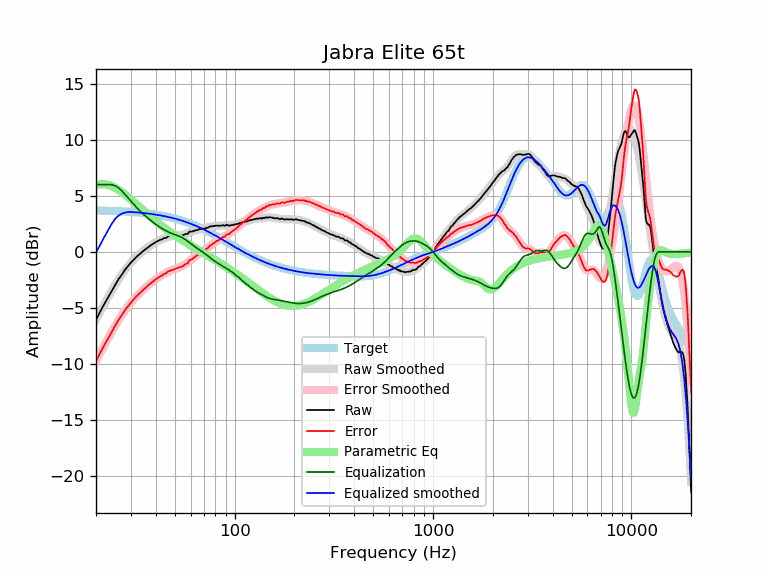

Source data for this figure (header and first rows):
frequency, raw, error, smoothed, error_smoothed, equalization, parametric_eq, equalized_raw, equalized_smoothed, target
20, -6.09, -9.79, -6.07, -9.77, 6.00, 5.97, -0.09, -0.07, 3.70
21, -5.34, -9.03, -5.36, -9.05, 6.00, 6.04, 0.66, 0.64, 3.69
22, -4.68, -8.36, -4.69, -8.37, 6.00, 6.05, 1.32, 1.31, 3.68
23, -4.09, -7.76, -4.07, -7.74, 6.00, 5.99, 1.91, 1.93, 3.67
24, -3.51, -7.17, -3.49, -7.15, 6.00, 5.88, 2.49, 2.51, 3.66
25, -2.96, -6.60, -2.96, -6.60, 5.91, 5.72, 2.95, 2.95, 3.65
26, -2.43, -6.06, -2.47, -6.10, 5.72, 5.54, 3.29, 3.25, 3.63
27, -2.05, -5.67, -2.03, -5.65, 5.44, 5.34, 3.40, 3.41, 3.62
28, -1.60, -5.20, -1.64, -5.24, 5.14, 5.13, 3.54, 3.51, 3.60
29, -1.28, -4.86, -1.28, -4.87, 4.84, 4.90, 3.56, 3.56, 3.59
30, -0.96, -4.53, -0.97, -4.54, 4.54, 4.68, 3.58, 3.57, 3.57
31, -0.69, -4.24, -0.69, -4.24, 4.24, 4.46, 3.55, 3.55, 3.55
32, -0.45, -3.98, -0.44, -3.97, 3.97, 4.24, 3.52, 3.53, 3.53
33, -0.24, -3.75, -0.22, -3.73, 3.73, 4.03, 3.49, 3.51, 3.51
34, -0.04, -3.52, -0.02, -3.51, 3.51, 3.82, 3.47, 3.49, 3.49
35, 0.15, -3.31, 0.16, -3.30, 3.30, 3.62, 3.45, 3.46, 3.46
36, 0.31, -3.13, 0.33, -3.11, 3.11, 3.43, 3.42, 3.44, 3.44
37, 0.47, -2.94, 0.48, -2.93, 2.93, 3.25, 3.41, 3.41, 3.41
38, 0.62, -2.76, 0.62, -2.77, 2.77, 3.07, 3.39, 3.39, 3.39
39, 0.74, -2.62, 0.75, -2.61, 2.61, 2.91, 3.35, 3.36, 3.36
40, 0.87, -2.46, 0.86, -2.47, 2.47, 2.74, 3.34, 3.33, 3.33
41, 0.97, -2.33, 0.97, -2.33, 2.33, 2.59, 3.30, 3.30, 3.30
42, 1.07, -2.19, 1.06, -2.21, 2.21, 2.45, 3.28, 3.27, 3.27
43, 1.10, -2.13, 1.14, -2.09, 2.09, 2.31, 3.19, 3.23, 3.23
44, 1.23, -1.97, 1.21, -1.99, 1.99, 2.17, 3.22, 3.20, 3.20
45, 1.23, -1.93, 1.27, -1.89, 1.89, 2.04, 3.12, 3.16, 3.16
46, 1.36, -1.77, 1.33, -1.80, 1.80, 1.92, 3.16, 3.13, 3.13
47, 1.40, -1.69, 1.37, -1.72, 1.72, 1.80, 3.13, 3.09, 3.09
48, 1.40, -1.65, 1.40, -1.65, 1.65, 1.69, 3.06, 3.05, 3.05
49, 1.40, -1.61, 1.42, -1.59, 1.59, 1.58, 2.99, 3.01, 3.01
50, 1.44, -1.53, 1.44, -1.53, 1.53, 1.47, 2.98, 2.97, 2.97
51, 1.47, -1.46, 1.45, -1.48, 1.48, 1.37, 2.95, 2.93, 2.93
52, 1.47, -1.42, 1.46, -1.42, 1.42, 1.27, 2.90, 2.89, 2.89
53, 1.47, -1.37, 1.48, -1.36, 1.36, 1.17, 2.84, 2.84, 2.84
54, 1.47, -1.33, 1.50, -1.30, 1.30, 1.08, 2.77, 2.80, 2.80
55, 1.49, -1.26, 1.53, -1.22, 1.22, 0.99, 2.71, 2.75, 2.75
56, 1.56, -1.15, 1.57, -1.14, 1.14, 0.90, 2.70, 2.71, 2.71
57, 1.60, -1.06, 1.61, -1.05, 1.05, 0.82, 2.65, 2.66, 2.66
58, 1.60, -1.01, 1.66, -0.95, 0.95, 0.73, 2.55, 2.61, 2.61
59, 1.79, -0.77, 1.72, -0.85, 0.85, 0.65, 2.64, 2.56, 2.56
60, 1.81, -0.70, 1.77, -0.74, 0.74, 0.57, 2.56, 2.51, 2.51
61, 1.81, -0.65, 1.82, -0.64, 0.64, 0.50, 2.46, 2.46, 2.46
62, 1.86, -0.55, 1.86, -0.55, 0.55, 0.42, 2.41, 2.41, 2.41
63, 1.91, -0.45, 1.91, -0.46, 0.46, 0.35, 2.37, 2.36, 2.36
64, 1.93, -0.38, 1.94, -0.37, 0.37, 0.27, 2.30, 2.31, 2.31
65, 1.95, -0.31, 1.97, -0.29, 0.29, 0.20, 2.24, 2.26, 2.26
66, 2.01, -0.19, 1.99, -0.21, 0.21, 0.13, 2.22, 2.21, 2.21
67, 2.04, -0.11, 2.02, -0.14, 0.14, 0.06, 2.18, 2.15, 2.15
68, 2.04, -0.06, 2.04, -0.06, 0.06, -0.00, 2.10, 2.10, 2.10
69, 2.05, 0.01, 2.06, 0.02, -0.02, -0.07, 2.04, 2.05, 2.05
70, 2.09, 0.10, 2.09, 0.09, -0.09, -0.14, 2.00, 1.99, 1.99
71, 2.05, 0.11, 2.11, 0.17, -0.17, -0.20, 1.88, 1.94, 1.94
72, 2.15, 0.27, 2.14, 0.26, -0.26, -0.26, 1.90, 1.88, 1.88
73, 2.15, 0.32, 2.17, 0.34, -0.34, -0.33, 1.81, 1.83, 1.83
74, 2.18, 0.41, 2.20, 0.43, -0.43, -0.39, 1.76, 1.78, 1.78
75, 2.29, 0.57, 2.23, 0.51, -0.51, -0.45, 1.78, 1.72, 1.72
76, 2.26, 0.59, 2.26, 0.59, -0.59, -0.51, 1.67, 1.67, 1.67
77, 2.28, 0.67, 2.28, 0.67, -0.67, -0.57, 1.61, 1.61, 1.61
78, 2.32, 0.76, 2.30, 0.74, -0.74, -0.63, 1.58, 1.56, 1.56
79, 2.28, 0.78, 2.32, 0.81, -0.81, -0.69, 1.47, 1.50, 1.50
... 553 more rows
